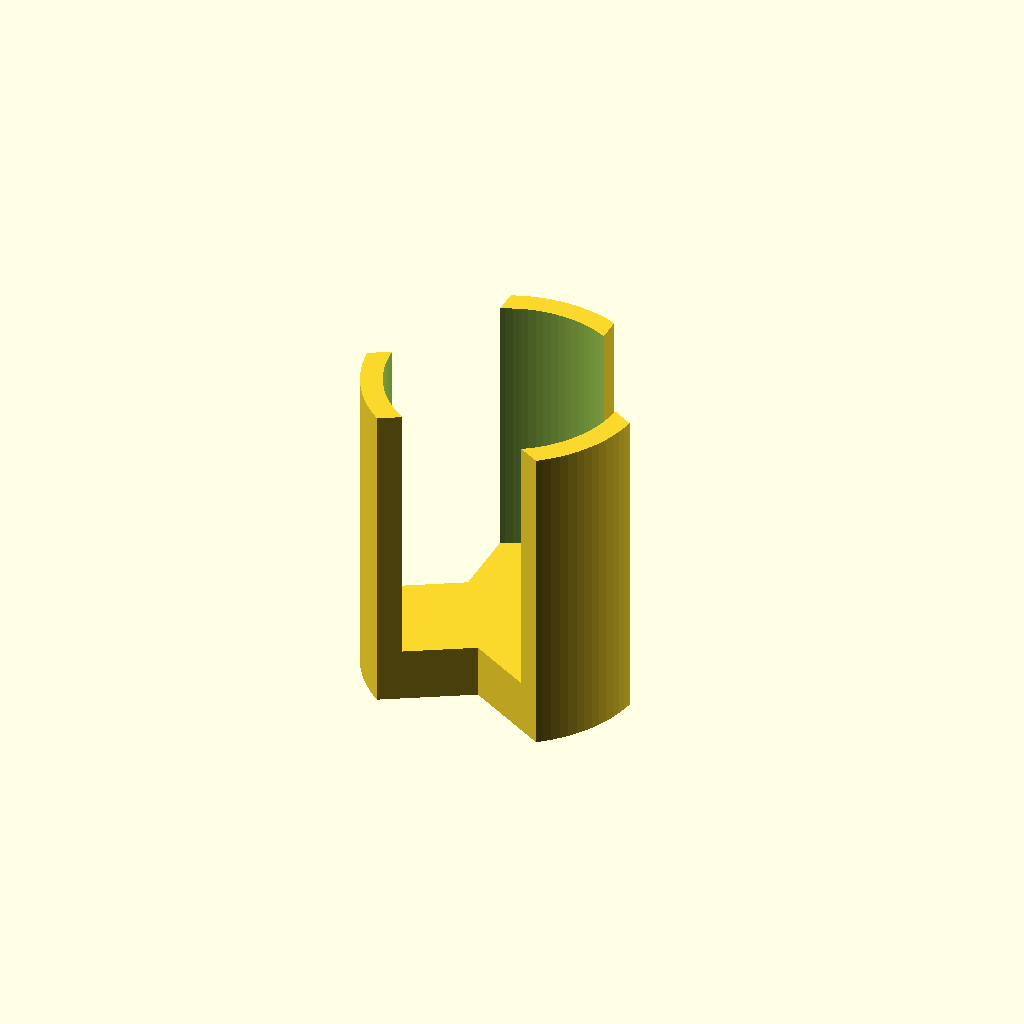
Cell 1: rendered with the file's own defaults.
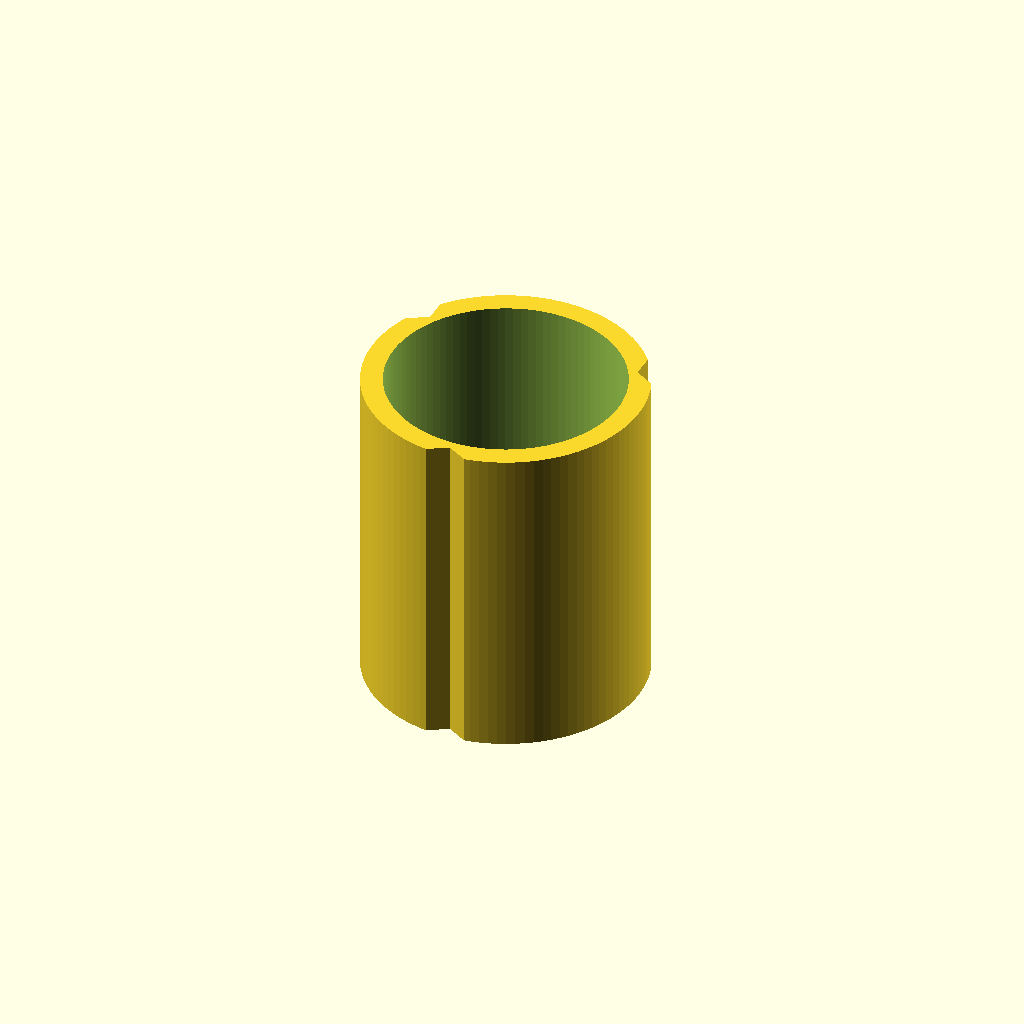
Cell 2: the same model with legWidth = 20.
All cells are drawn from one camera (rotation 55°, 0°, 25°, orthographic, colour scheme Cornfield), so only the parameter changes between them.
Source of the model, inputs/thingiverse/files/thing-3763351/files/circular-stand.scad:
include <MCAD/units.scad>

/* [Stand] */

// Leg center angles in degrees
legCenterAngles = [0, 120, 240];
// Width of the legs (the chord length)
legWidth = 10;
// Leg segment lengths (innermost segment first, value 0 = placeholder)
legSegmentLengths = [10.75, 2, 0, 0, 0];
// Leg segment heights (innermost segment first, same vector size as legSegmentLengths)
legSegmentHeights = [5, 30, 0, 0, 0];

/* [Hidden] */

$fn = 100;

function add(v, i = 0, imax = 1e200) = i < len(v) - 1 && i < imax ? v[i] + add(v, i + 1, imax) : v[i];

module Stand() {
    intersection() {
        for (i = [0:len(legSegmentLengths) - 1])
            if (legSegmentLengths[i] > 0)
                difference() {
                    cylinder(legSegmentHeights[i], r = add(legSegmentLengths, 0, i));
                    if (i > 0)
                        translate([0, 0, -epsilon])
                        cylinder(legSegmentHeights[i] + epsilon * 3, r = add(legSegmentLengths, 0, i - 1));
                }
        for (a = legCenterAngles)
            rotate([0, 0, a])
            translate([-legWidth / 2, 0, -epsilon])
            cube([legWidth, add(legSegmentLengths) + epsilon, max(legSegmentHeights) + epsilon * 2]);
    }
}

Stand();
Customizer parameters (derived from the source; name, type, default, range or options):
legCenterAngles: vector, default [0, 120, 240]
legWidth: number, default 10
